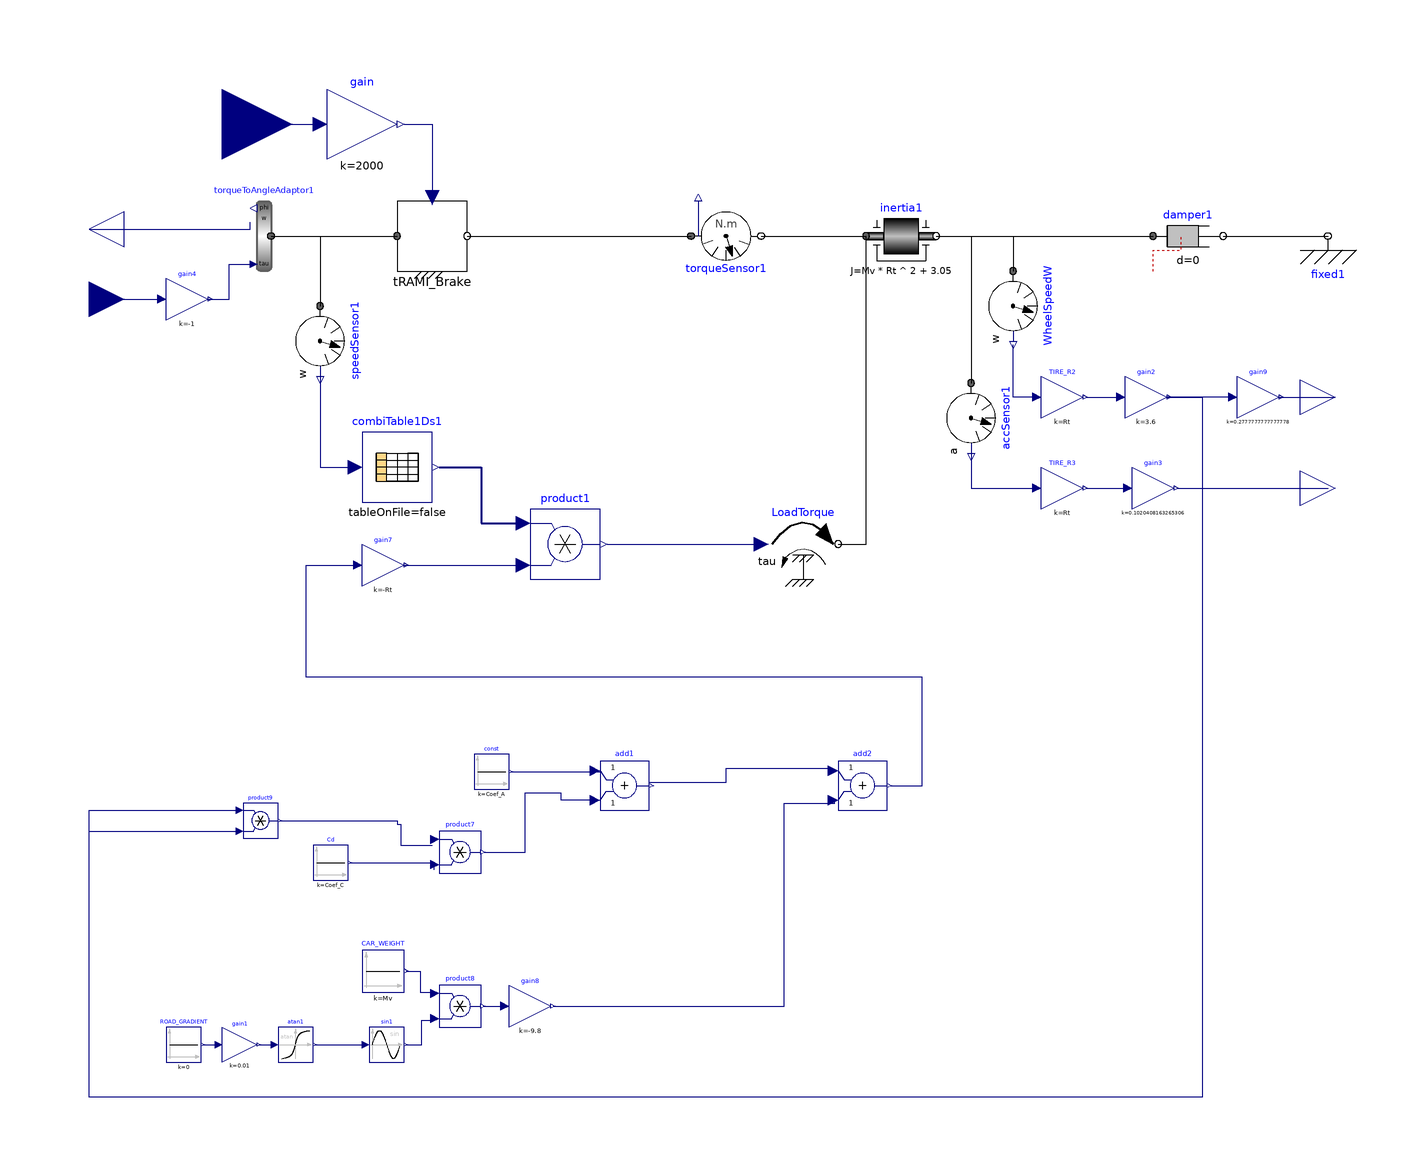

Above is the diagram view of the following Modelica model: its components placed by their Placement annotations and its connect equations drawn as lines.

model VEHICLE
    parameter Real Mv = 1738;
    parameter Real Rt = 0.334;
    parameter Real Coef_A = 196.5;
    parameter Real Coef_C = 0.03014;
    Modelica.Blocks.Math.Gain gain1(k = 1 / 100) annotation (
      Placement(visible = true, transformation(origin = {-195, -131}, extent = {{-5, -5}, {5, 5}}, rotation = 0)));
    Modelica.Blocks.Math.Atan atan1 annotation (
      Placement(visible = true, transformation(origin = {-179, -131}, extent = {{-5, -5}, {5, 5}}, rotation = 0)));
    Modelica.Blocks.Sources.Constant CAR_WEIGHT(k = Mv) annotation (
      Placement(visible = true, transformation(origin = {-154, -110}, extent = {{-6, -6}, {6, 6}}, rotation = 0)));
    Modelica.Blocks.Sources.Constant ROAD_GRADIENT(k = 0) annotation (
      Placement(visible = true, transformation(origin = {-211, -131}, extent = {{-5, -5}, {5, 5}}, rotation = 0)));
    Modelica.Blocks.Math.Gain TIRE_R2(k = Rt) annotation (
      Placement(visible = true, transformation(origin = {40, 54}, extent = {{-6, -6}, {6, 6}}, rotation = 0)));
    Modelica.Blocks.Math.Gain gain2(k = 3.6) annotation (
      Placement(visible = true, transformation(origin = {64, 54}, extent = {{-6, -6}, {6, 6}}, rotation = 0)));
    Modelica.Blocks.Math.Gain TIRE_R3(k = Rt) annotation (
      Placement(visible = true, transformation(origin = {40, 28}, extent = {{-6, -6}, {6, 6}}, rotation = 0)));
    Modelica.Blocks.Math.Gain gain3(k = 1 / 9.8) annotation (
      Placement(visible = true, transformation(origin = {66, 28}, extent = {{-6, -6}, {6, 6}}, rotation = 0)));
    Modelica.Blocks.Sources.Constant Cd(k = Coef_C) annotation (
      Placement(visible = true, transformation(origin = {-169, -79}, extent = {{-5, -5}, {5, 5}}, rotation = 0)));
    Modelica.Blocks.Math.Product product7 annotation (
      Placement(visible = true, transformation(origin = {-132, -76}, extent = {{-6, -6}, {6, 6}}, rotation = 0)));
    Modelica.Blocks.Math.Product product8 annotation (
      Placement(visible = true, transformation(origin = {-132, -120}, extent = {{-6, -6}, {6, 6}}, rotation = 0)));
    Modelica.Blocks.Math.Sin sin1 annotation (
      Placement(visible = true, transformation(origin = {-153, -131}, extent = {{-5, -5}, {5, 5}}, rotation = 0)));
    Modelica.Blocks.Interfaces.RealOutput v_vehicle_mps annotation (
      Placement(visible = true, transformation(origin = {118, 54}, extent = {{-10, -10}, {10, 10}}, rotation = 0), iconTransformation(origin = {86, 34}, extent = {{-6, -6}, {6, 6}}, rotation = 0)));
    Modelica.Blocks.Math.Gain gain8(k = -9.8) annotation (
      Placement(visible = true, transformation(origin = {-112, -120}, extent = {{-6, -6}, {6, 6}}, rotation = 0)));
    Modelica.Blocks.Math.Gain gain7(k = -Rt) annotation (
      Placement(visible = true, transformation(origin = {-154, 6}, extent = {{-6, -6}, {6, 6}}, rotation = 0)));
    Modelica.Blocks.Math.Product product9 annotation (
      Placement(visible = true, transformation(origin = {-189, -67}, extent = {{-5, -5}, {5, 5}}, rotation = 0)));
    Modelica.Blocks.Interfaces.RealOutput out_vehicle_G_g annotation (
      Placement(visible = true, transformation(origin = {118, 28}, extent = {{-10, -10}, {10, 10}}, rotation = 0), iconTransformation(origin = {86, 12}, extent = {{-6, -6}, {6, 6}}, rotation = 0)));
    Modelica.Mechanics.Rotational.Sensors.TorqueSensor torqueSensor1 annotation (
      Placement(visible = true, transformation(origin = {-56, 100}, extent = {{-10, 10}, {10, -10}}, rotation = 0)));
    Modelica.Mechanics.Rotational.Components.Inertia inertia1(J = Mv * Rt ^ 2 + 3.05, phi(fixed = true, start = 0), w(start = 0)) annotation (
      Placement(visible = true, transformation(origin = {-6, 100}, extent = {{-10, -10}, {10, 10}}, rotation = 0)));
    Modelica.Mechanics.Rotational.Components.Damper damper1(d = 0, w_rel(fixed = true)) annotation (
      Placement(visible = true, transformation(origin = {76, 100}, extent = {{-10, -10}, {10, 10}}, rotation = 0)));
    Modelica.Mechanics.Rotational.Components.Fixed fixed1 annotation (
      Placement(visible = true, transformation(origin = {116, 100}, extent = {{-10, -10}, {10, 10}}, rotation = 0)));
    Modelica.Mechanics.Rotational.Sources.Torque LoadTorque annotation (
      Placement(visible = true, transformation(origin = {-34, 12}, extent = {{-10, -10}, {10, 10}}, rotation = 0)));
    Modelica.Mechanics.Rotational.Sensors.SpeedSensor WheelSpeedW annotation (
      Placement(visible = true, transformation(origin = {26, 80}, extent = {{-10, -10}, {10, 10}}, rotation = -90)));
    Modelica.Mechanics.Rotational.Sensors.AccSensor accSensor1 annotation (
      Placement(visible = true, transformation(origin = {14, 48}, extent = {{-10, -10}, {10, 10}}, rotation = -90)));
    Modelica.Blocks.Math.Add add1 annotation (
      Placement(visible = true, transformation(origin = {-85, -57}, extent = {{-7, -7}, {7, 7}}, rotation = 0)));
    Modelica.Blocks.Math.Add add2 annotation (
      Placement(visible = true, transformation(origin = {-17, -57}, extent = {{-7, -7}, {7, 7}}, rotation = 0)));
    Modelica.Blocks.Interfaces.RealInput tau_brake annotation (
      Placement(visible = true, transformation(origin = {-200, 132}, extent = {{-20, -20}, {20, 20}}, rotation = 0), iconTransformation(origin = {-81, -9}, extent = {{-9, -9}, {9, 9}}, rotation = 0)));
    Modelica.Blocks.Interfaces.RealInput trq_DS_PNT_out_Nm annotation (
      Placement(visible = true, transformation(origin = {-238, 82}, extent = {{-10, -10}, {10, 10}}, rotation = 0), iconTransformation(origin = {-108, 20}, extent = {{-10, -10}, {10, 10}}, rotation = 0)));
    Modelica.Blocks.Interfaces.RealOutput w_DS_PNT_out_radps annotation (
      Placement(visible = true, transformation(origin = {-238, 102}, extent = {{10, -10}, {-10, 10}}, rotation = 0), iconTransformation(origin = {-110, 58}, extent = {{10, -10}, {-10, 10}}, rotation = 0)));
    Modelica.Blocks.Math.Gain gain9(k = 1000 / 3600) annotation (
      Placement(visible = true, transformation(origin = {96, 54}, extent = {{-6, -6}, {6, 6}}, rotation = 0)));
    Modelica.Blocks.Sources.Constant const(k = Coef_A) annotation (
      Placement(visible = true, transformation(origin = {-123, -53}, extent = {{-5, -5}, {5, 5}}, rotation = 0)));
    Modelica.Mechanics.Rotational.Sensors.SpeedSensor speedSensor1 annotation (
      Placement(visible = true, transformation(origin = {-172, 70}, extent = {{-10, -10}, {10, 10}}, rotation = -90)));
    Modelica.Blocks.Math.Product product1 annotation (
      Placement(visible = true, transformation(origin = {-102, 12}, extent = {{-10, -10}, {10, 10}}, rotation = 0)));
    Modelica.Mechanics.Rotational.Components.TorqueToAngleAdaptor torqueToAngleAdaptor1(use_a = false, use_w = true) annotation (
      Placement(visible = true, transformation(origin = {-188, 100}, extent = {{10, -10}, {-10, 10}}, rotation = 0)));
    Modelica.Blocks.Math.Gain gain4(k = -1) annotation (
      Placement(visible = true, transformation(origin = {-210, 82}, extent = {{-6, -6}, {6, 6}}, rotation = 0)));
    Modelica.Blocks.Tables.CombiTable1Ds combiTable1Ds1(table = [-1, -1; -0.1, -1; 0, 0; 0.1, 1; 1, 1]) annotation (
      Placement(visible = true, transformation(origin = {-150, 34}, extent = {{-10, -10}, {10, 10}}, rotation = 0)));
    TRAMI_L3_STEP_AT.Vehicle.TRAMI_Brake tRAMI_Brake(Coeff = 1e2) annotation (
      Placement(visible = true, transformation(origin = {-140, 100}, extent = {{-10, -10}, {10, 10}}, rotation = 0)));
    Modelica.Blocks.Math.Gain gain(k = 2000) annotation (
      Placement(visible = true, transformation(origin = {-160, 132}, extent = {{-10, -10}, {10, 10}}, rotation = 0)));
  equation
    connect(combiTable1Ds1.y[1], product1.u1) annotation (
      Line(points = {{-138, 34}, {-126, 34}, {-126, 18}, {-114, 18}, {-114, 18}}, color = {0, 0, 127}, thickness = 0.5));
    connect(speedSensor1.w, combiTable1Ds1.u) annotation (
      Line(points = {{-172, 60}, {-172, 60}, {-172, 34}, {-162, 34}, {-162, 34}}, color = {0, 0, 127}));
    connect(torqueToAngleAdaptor1.flange, speedSensor1.flange) annotation (
      Line(points = {{-186, 100}, {-172, 100}, {-172, 80}, {-172, 80}}));
    connect(gain7.y, product1.u2) annotation (
      Line(points = {{-148, 6}, {-114, 6}, {-114, 6}, {-114, 6}}, color = {0, 0, 127}));
    connect(add2.y, gain7.u) annotation (
      Line(points = {{-9, -57}, {0, -57}, {0, -26}, {-176, -26}, {-176, 6}, {-161, 6}}, color = {0, 0, 127}));
    connect(gain4.y, torqueToAngleAdaptor1.tau) annotation (
      Line(points = {{-204, 82}, {-198, 82}, {-198, 92}, {-192, 92}, {-192, 92}}, color = {0, 0, 127}));
    connect(trq_DS_PNT_out_Nm, gain4.u) annotation (
      Line(points = {{-238, 82}, {-218, 82}, {-218, 82}, {-218, 82}}, color = {0, 0, 127}));
    connect(product1.y, LoadTorque.tau) annotation (
      Line(points = {{-90, 12}, {-48, 12}, {-48, 12}, {-46, 12}}, color = {0, 0, 127}));
    connect(w_DS_PNT_out_radps, torqueToAngleAdaptor1.w) annotation (
      Line(points = {{-238, 102}, {-208, 102}, {-208, 102}, {-192, 102}, {-192, 104}}, color = {0, 0, 127}));
    connect(LoadTorque.flange, inertia1.flange_a) annotation (
      Line(points = {{-24, 12}, {-16, 12}, {-16, 100}, {-16, 100}}));
    connect(Cd.y, product7.u2) annotation (
      Line(points = {{-163.5, -79}, {-139.5, -79}, {-139.5, -81}}, color = {0, 0, 127}));
    connect(add1.y, add2.u1) annotation (
      Line(points = {{-78, -56}, {-56, -56}, {-56, -52}, {-26, -52}, {-26, -52}, {-26, -52}}, color = {0, 0, 127}));
    connect(gain8.y, add2.u2) annotation (
      Line(points = {{-105.4, -120}, {-39.4, -120}, {-39.4, -62}, {-25, -62}, {-25, -61}}, color = {0, 0, 127}));
    connect(const.y, add1.u1) annotation (
      Line(points = {{-117.5, -53}, {-91.5, -53}}, color = {0, 0, 127}));
    connect(product7.y, add1.u2) annotation (
      Line(points = {{-125, -76}, {-113.4, -76}, {-113.4, -59}, {-103.2, -59}, {-103.2, -61}, {-93, -61}}, color = {0, 0, 127}));
    connect(product9.y, product7.u1) annotation (
      Line(points = {{-183.5, -67}, {-150, -67}, {-150, -68}, {-149, -68}, {-149, -74}, {-140, -74}}, color = {0, 0, 127}));
    connect(gain2.y, product9.u1) annotation (
      Line(points = {{70, 54}, {80, 54}, {80, -146}, {-238, -146}, {-238, -64}, {-195, -64}}, color = {0, 0, 127}));
    connect(gain2.y, product9.u2) annotation (
      Line(points = {{70, 54}, {80, 54}, {80, -146}, {-238, -146}, {-238, -70}, {-195, -70}}, color = {0, 0, 127}));
    connect(product8.y, gain8.u) annotation (
      Line(points = {{-125.4, -120}, {-120.4, -120}}, color = {0, 0, 127}));
    connect(sin1.y, product8.u2) annotation (
      Line(points = {{-147.5, -131}, {-146.375, -131}, {-146.375, -131}, {-145.25, -131}, {-145.25, -131}, {-143, -131}, {-143, -124}, {-141.5, -124}, {-141.5, -124}, {-140, -124}}, color = {0, 0, 127}));
    connect(atan1.y, sin1.u) annotation (
      Line(points = {{-173.5, -131}, {-159.5, -131}}, color = {0, 0, 127}));
    connect(CAR_WEIGHT.y, product8.u1) annotation (
      Line(points = {{-147.4, -110}, {-143.4, -110}, {-143.4, -116}, {-139.4, -116}, {-139.4, -116}, {-139.4, -116}, {-139.4, -116}}, color = {0, 0, 127}));
    connect(ROAD_GRADIENT.y, gain1.u) annotation (
      Line(points = {{-205.5, -131}, {-201.5, -131}}, color = {0, 0, 127}));
    connect(gain1.y, atan1.u) annotation (
      Line(points = {{-189.5, -131}, {-185.5, -131}}, color = {0, 0, 127}));
    connect(torqueSensor1.flange_b, inertia1.flange_a) annotation (
      Line(points = {{-46, 100}, {-16, 100}}));
    connect(accSensor1.a, TIRE_R3.u) annotation (
      Line(points = {{14, 38}, {14, 38}, {14, 28}, {32, 28}, {32, 28}}, color = {0, 0, 127}));
    connect(gain9.y, v_vehicle_mps) annotation (
      Line(points = {{102, 54}, {112, 54}, {112, 54}, {118, 54}}, color = {0, 0, 127}));
    connect(gain9.u, gain2.y) annotation (
      Line(points = {{88, 54}, {70, 54}, {70, 54}, {70, 54}}, color = {0, 0, 127}));
    connect(inertia1.flange_b, accSensor1.flange) annotation (
      Line(points = {{4, 100}, {14, 100}, {14, 58}, {14, 58}}));
    connect(gain3.y, out_vehicle_G_g) annotation (
      Line(points = {{73, 28}, {116, 28}}, color = {0, 0, 127}));
    connect(TIRE_R2.u, WheelSpeedW.w) annotation (
      Line(points = {{33, 54}, {26, 54}, {26, 69}}, color = {0, 0, 127}));
    connect(inertia1.flange_b, WheelSpeedW.flange) annotation (
      Line(points = {{4, 100}, {26, 100}, {26, 90}}));
    connect(TIRE_R3.y, gain3.u) annotation (
      Line(points = {{47, 28}, {59, 28}}, color = {0, 0, 127}));
    connect(TIRE_R2.y, gain2.u) annotation (
      Line(points = {{47, 54}, {57, 54}}, color = {0, 0, 127}));
    connect(inertia1.flange_b, damper1.flange_a) annotation (
      Line(points = {{4, 100}, {66, 100}}));
    connect(damper1.flange_b, fixed1.flange) annotation (
      Line(points = {{86, 100}, {116, 100}, {116, 100}, {116, 100}}));
    connect(torqueToAngleAdaptor1.flange, tRAMI_Brake.flange_a) annotation (
      Line(points = {{-186, 100}, {-150, 100}, {-150, 100}, {-150, 100}}));
    connect(tRAMI_Brake.flange_b, torqueSensor1.flange_a) annotation (
      Line(points = {{-130, 100}, {-68, 100}, {-68, 100}, {-66, 100}}));
    connect(tau_brake, gain.u) annotation (
      Line(points = {{-200, 132}, {-172, 132}, {-172, 132}, {-172, 132}}, color = {0, 0, 127}));
    connect(gain.y, tRAMI_Brake.tau_cap) annotation (
      Line(points = {{-148, 132}, {-140, 132}, {-140, 112}, {-140, 112}}, color = {0, 0, 127}));
    annotation (
      Icon(graphics={  Polygon(origin = {3, 42}, fillColor = {0, 170, 255}, fillPattern = FillPattern.Solid, points = {{-43, 30}, {7, 30}, {37, -2}, {77, -2}, {77, -36}, {-83, -36}, {-83, -2}, {-63, -2}, {-43, 30}}), Polygon(origin = {11, 54}, fillColor = {255, 255, 255}, fillPattern = FillPattern.Solid, points = {{-31, 14}, {-5, 14}, {21, -14}, {-31, -14}, {-31, 14}}), Polygon(origin = {-39, 54}, fillColor = {255, 255, 255}, fillPattern = FillPattern.Solid, points = {{1, 14}, {-15, -14}, {15, -14}, {15, 14}, {1, 14}}), Ellipse(origin = {-45, 7}, fillPattern = FillPattern.Solid, extent = {{-15, 15}, {15, -15}}, endAngle = 360), Ellipse(origin = {47, 7}, fillPattern = FillPattern.Solid, extent = {{-15, 15}, {15, -15}}, endAngle = 360)}, coordinateSystem(extent = {{-250, -150}, {200, 150}}, initialScale = 0.1)),
      Diagram(coordinateSystem(extent = {{-250, -150}, {200, 150}}, initialScale = 0.1)));
  end VEHICLE;